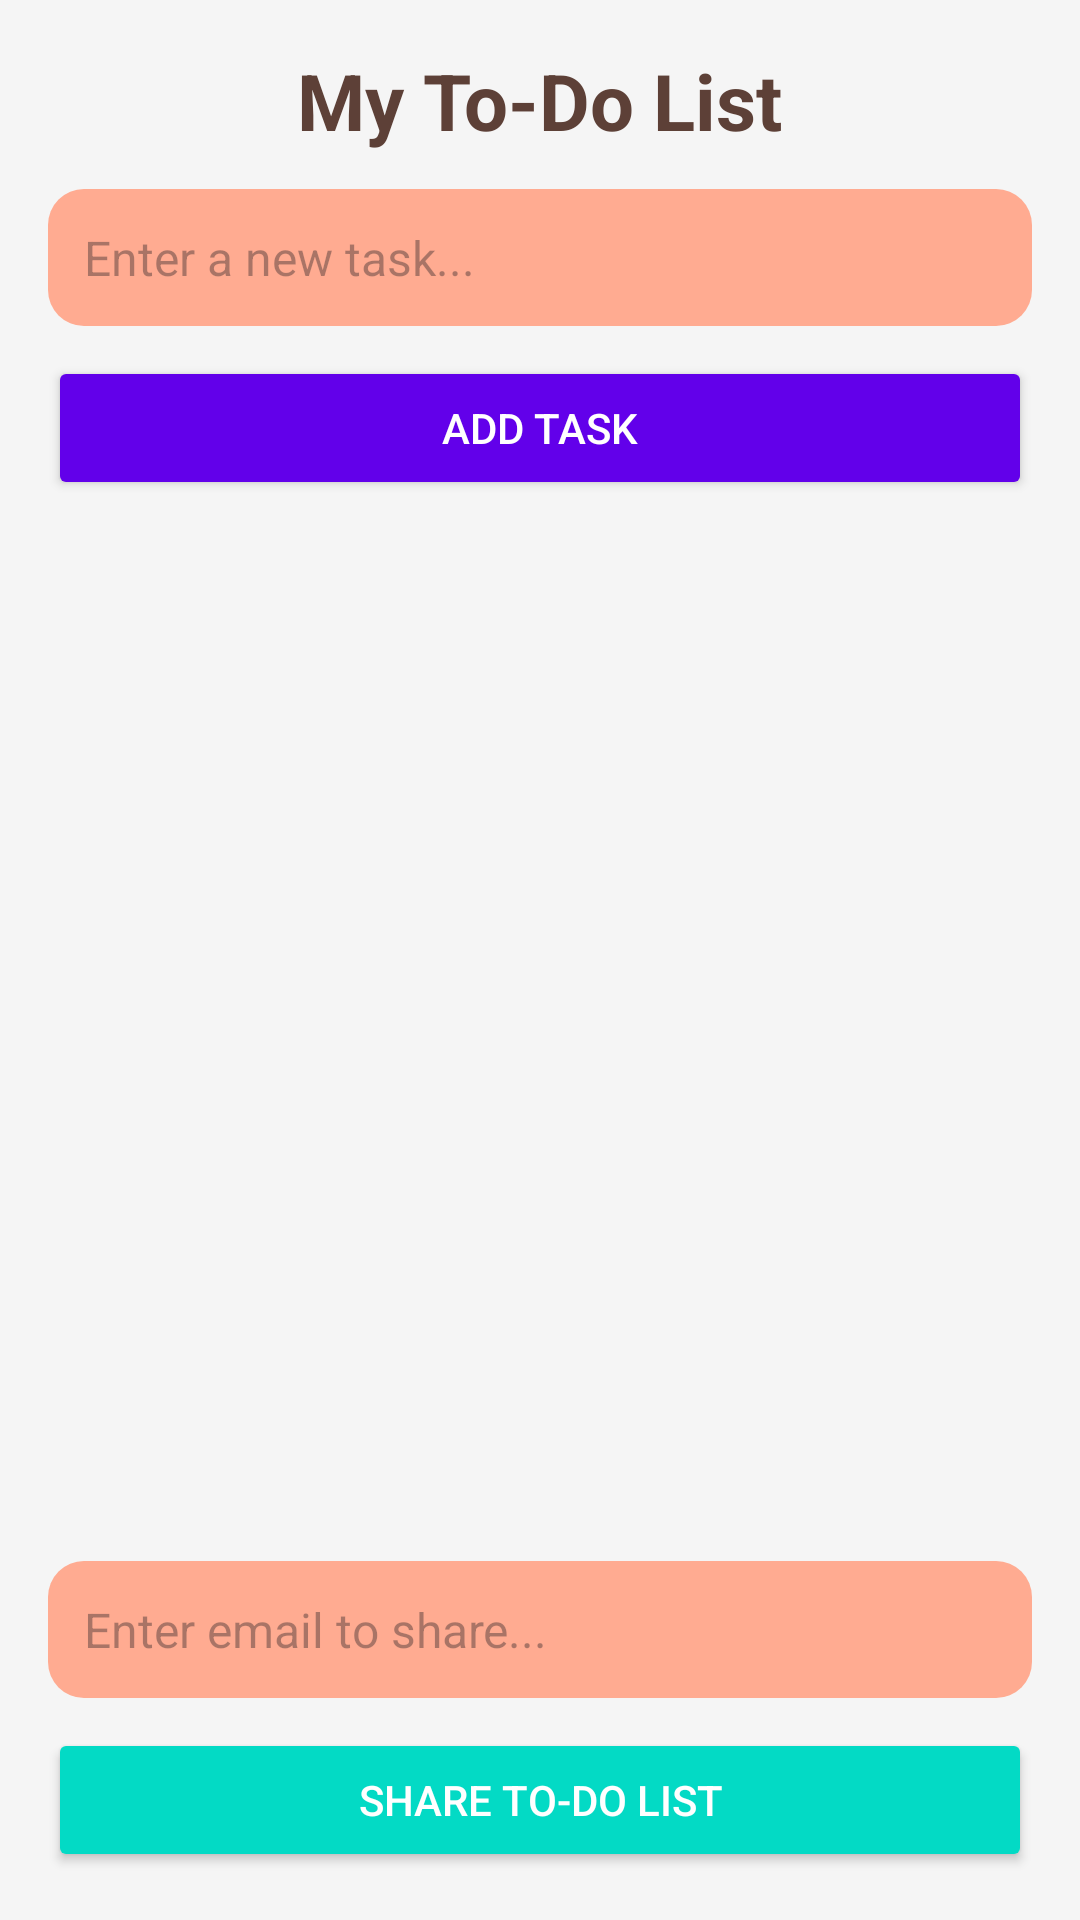

Here is an Android app screen rendered from its layout file. Give the layout XML and the strings, colors and styles it references.
<!-- AndroidManifest.xml: application theme Theme.Miles -->
<!-- res/layout/activity_todo.xml -->
<?xml version="1.0" encoding="utf-8"?>
<LinearLayout xmlns:android="http://schemas.android.com/apk/res/android"
    android:layout_width="match_parent"
    android:layout_height="match_parent"
    android:orientation="vertical"
    android:padding="16dp"
    android:gravity="center"
    android:background="@color/backgroundColor">

    <TextView
        android:layout_width="wrap_content"
        android:layout_height="wrap_content"
        android:text="My To-Do List"
        android:textSize="26sp"
        android:textColor="@color/deep_brown"
        android:textStyle="bold"
        android:layout_marginBottom="12dp"/>

    <EditText
        android:id="@+id/taskInput"
        android:layout_width="match_parent"
        android:layout_height="wrap_content"
        android:hint="Enter a new task..."
        android:padding="12dp"
        android:background="@drawable/input_background"
        android:textColor="@android:color/black"
        android:textSize="16sp"
        android:layout_marginBottom="10dp" />

    <Button
        android:id="@+id/addTaskButton"
        android:layout_width="match_parent"
        android:layout_height="wrap_content"
        android:text="Add Task"
        android:textColor="@android:color/white"
        android:backgroundTint="@color/priColor"
        android:padding="12dp"
        android:layout_marginBottom="15dp" />

    <androidx.recyclerview.widget.RecyclerView
        android:id="@+id/todoRecyclerView"
        android:layout_width="match_parent"
        android:layout_height="0dp"
        android:layout_weight="1"
        android:padding="10dp"
        android:scrollbars="vertical" />

    <EditText
        android:id="@+id/shareEmailInput"
        android:layout_width="match_parent"
        android:layout_height="wrap_content"
        android:hint="Enter email to share..."
        android:padding="12dp"
        android:background="@drawable/input_background"
        android:textColor="@android:color/black"
        android:textSize="16sp"
        android:layout_marginTop="15dp" />

    <Button
        android:id="@+id/shareButton"
        android:layout_width="match_parent"
        android:layout_height="wrap_content"
        android:text="Share To-Do List"
        android:textColor="@android:color/white"
        android:backgroundTint="@color/secColor"
        android:padding="12dp"
        android:layout_marginTop="10dp" />
</LinearLayout>
<!-- resources referenced by this layout -->
<resources>
  <color name="backgroundColor">#F5F5F5</color>
  <color name="deep_brown">#5D4037</color>
  <color name="priColor">#6200EA</color>
  <color name="secColor">#03DAC5</color>
  <!-- drawable input_background (drawable) -->
  <?xml version="1.0" encoding="utf-8"?>
  <shape xmlns:android="http://schemas.android.com/apk/res/android">
      <corners android:radius="12dp"/>
      <solid android:color="@color/lightGray"/>
      <padding android:left="10dp" android:right="10dp"/>
  </shape>
  <style name="Theme.Miles" parent="Base.Theme.Miles" />
  <color name="lightGray">#FFAB91</color>
  <style name="Base.Theme.Miles" parent="Theme.Material3.DayNight">
          
          <item name="android:windowBackground">@color/warm_background</item>
          <item name="colorPrimary">@color/soft_pink</item>
          <item name="colorOnPrimary">@color/deep_brown</item>
          <item name="colorSecondary">@color/peach</item>
          <item name="colorOnSecondary">@color/dark_purple</item>
      </style>
  <color name="warm_background">#FFF5E1</color>
  <color name="soft_pink">#FFC1CC</color>
  <color name="peach">#FFAB91</color>
  <color name="dark_purple">#6A1B9A</color>
</resources>
